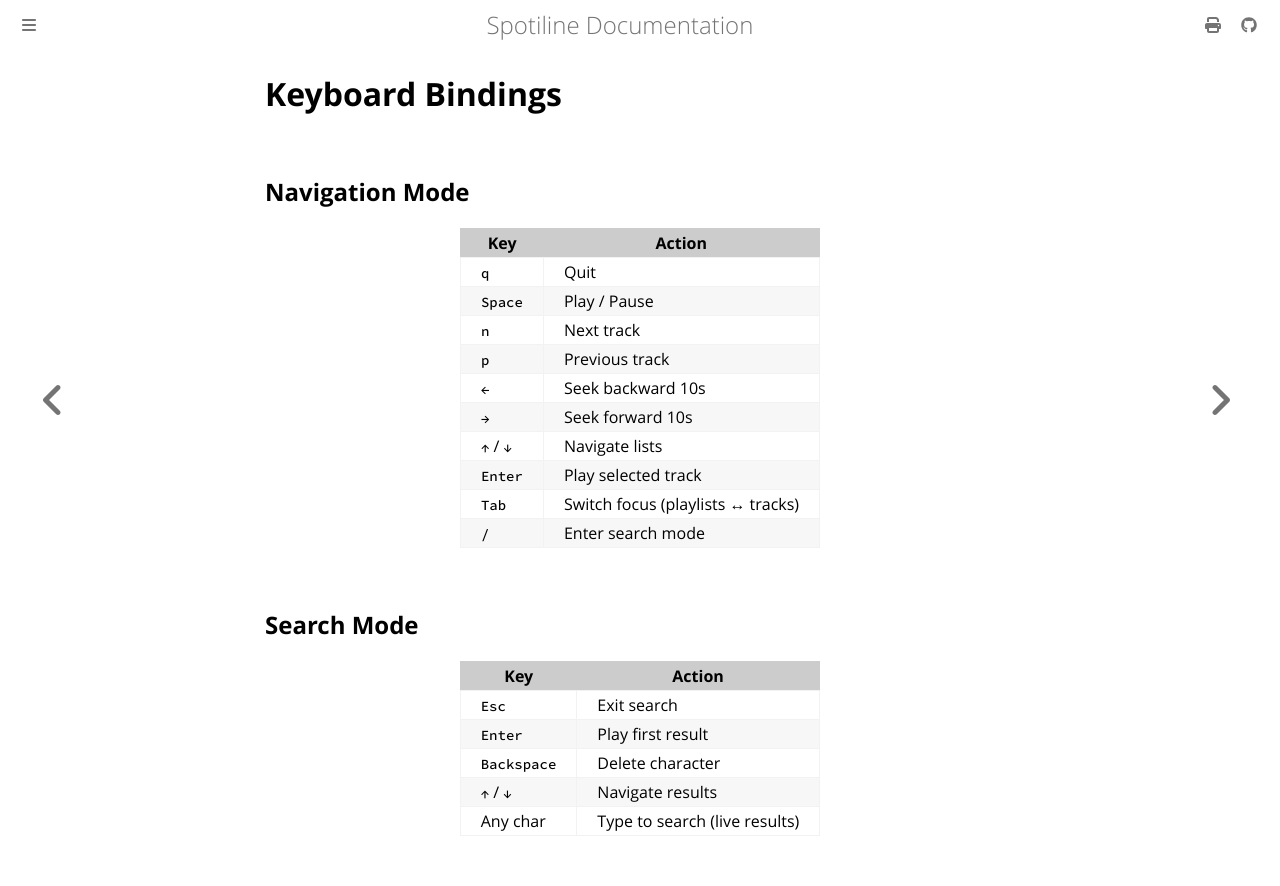

repository: ejafee/spotiline · page: tui/keybindings.html · generator: mdbook

# Keyboard Bindings

## Navigation Mode

| Key | Action |
|-----|--------|
| `q` | Quit |
| `Space` | Play / Pause |
| `n` | Next track |
| `p` | Previous track |
| `←` | Seek backward 10s |
| `→` | Seek forward 10s |
| `↑` / `↓` | Navigate lists |
| `Enter` | Play selected track |
| `Tab` | Switch focus (playlists ↔ tracks) |
| `/` | Enter search mode |

## Search Mode

| Key | Action |
|-----|--------|
| `Esc` | Exit search |
| `Enter` | Play first result |
| `Backspace` | Delete character |
| `↑` / `↓` | Navigate results |
| Any char | Type to search (live results) |
